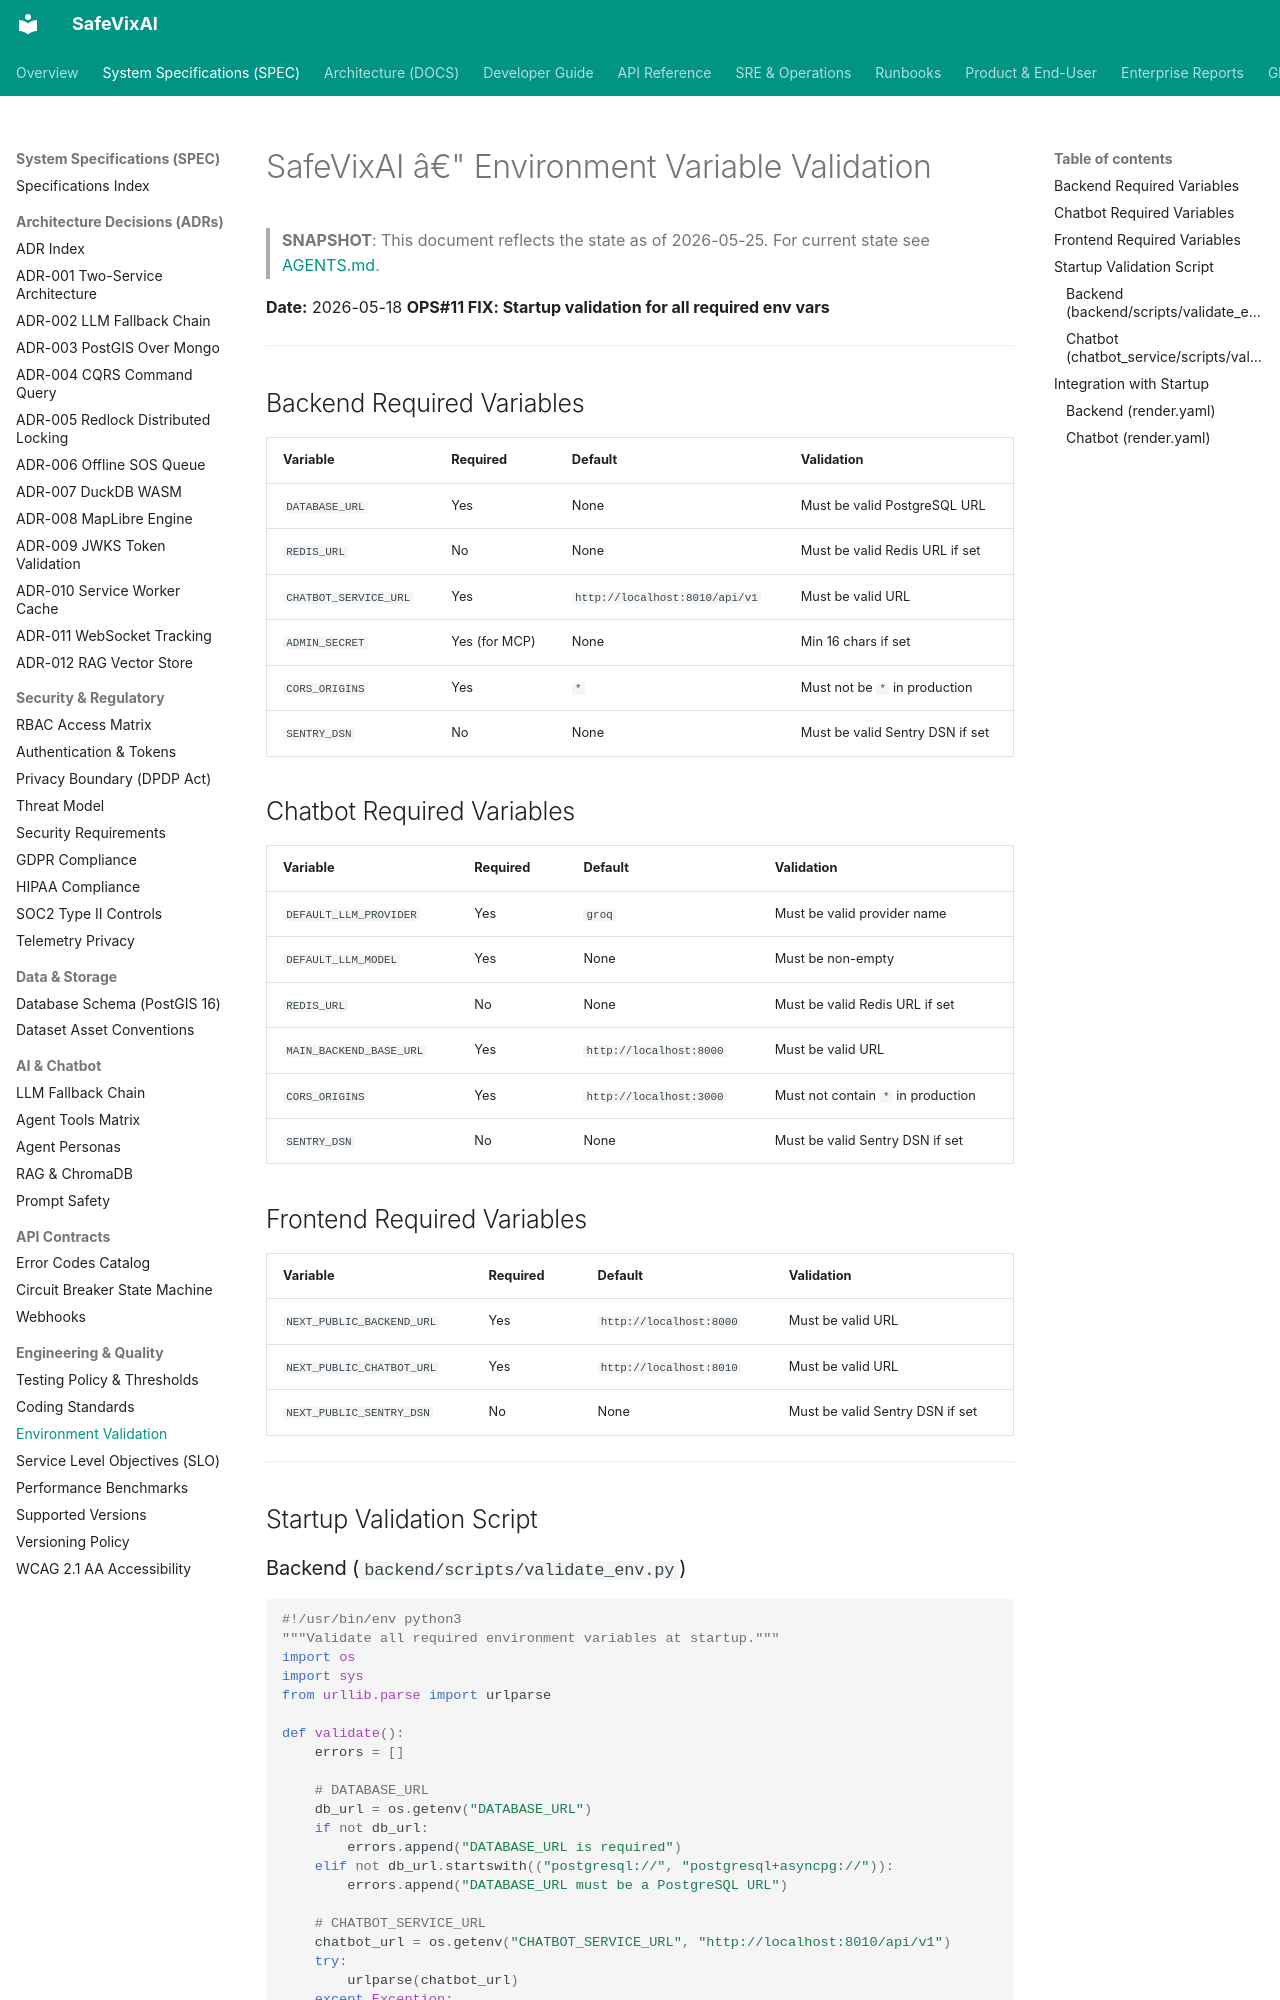

repository: SafeVixAI/SafeVixAI · page: spec/engineering/env_validation.spec/index.html · generator: mkdocs

# SafeVixAI â€" Environment Variable Validation

> **SNAPSHOT**: This document reflects the state as of 2026-05-25. For current state see [AGENTS.md](https://github.com/SafeVixAI/SafeVixAI/blob/main/AGENTS.md).

**Date:** 2026-05-18
**OPS#11 FIX: Startup validation for all required env vars**

---

## Backend Required Variables

| Variable | Required | Default | Validation |
|----------|----------|---------|------------|
| `DATABASE_URL` | Yes | None | Must be valid PostgreSQL URL |
| `REDIS_URL` | No | None | Must be valid Redis URL if set |
| `CHATBOT_SERVICE_URL` | Yes | `http://localhost:8010/api/v1` | Must be valid URL |
| `ADMIN_SECRET` | Yes (for MCP) | None | Min 16 chars if set |
| `CORS_ORIGINS` | Yes | `*` | Must not be `*` in production |
| `SENTRY_DSN` | No | None | Must be valid Sentry DSN if set |

## Chatbot Required Variables

| Variable | Required | Default | Validation |
|----------|----------|---------|------------|
| `DEFAULT_LLM_PROVIDER` | Yes | `groq` | Must be valid provider name |
| `DEFAULT_LLM_MODEL` | Yes | None | Must be non-empty |
| `REDIS_URL` | No | None | Must be valid Redis URL if set |
| `MAIN_BACKEND_BASE_URL` | Yes | `http://localhost:8000` | Must be valid URL |
| `CORS_ORIGINS` | Yes | `http://localhost:3000` | Must not contain `*` in production |
| `SENTRY_DSN` | No | None | Must be valid Sentry DSN if set |

## Frontend Required Variables

| Variable | Required | Default | Validation |
|----------|----------|---------|------------|
| `NEXT_PUBLIC_BACKEND_URL` | Yes | `http://localhost:8000` | Must be valid URL |
| `NEXT_PUBLIC_CHATBOT_URL` | Yes | `http://localhost:8010` | Must be valid URL |
| `NEXT_PUBLIC_SENTRY_DSN` | No | None | Must be valid Sentry DSN if set |

---

## Startup Validation Script
